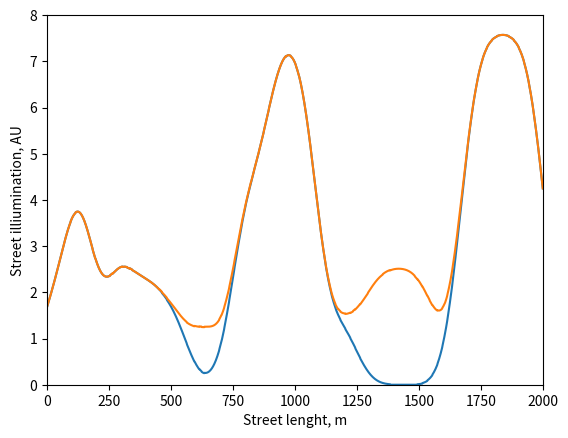

Write Python code to recreate this figure.
import numpy as np
import matplotlib.pyplot as plt

def single_lamp_light_distribution(road_length,number_of_points):  #  this function gets iliuminaion distribution of single light

    x = np.linspace(-road_length/2,road_length/2,number_of_points).astype(int)    
    distribution = 3**(-(x / 90)**2) 

    for i in range(len(distribution)):
        if distribution[i] < 0.01:
            distribution[i] = 0
    distribution = np.trim_zeros(distribution)
    plotis = int( (len(distribution) +1)/2)

    return distribution, plotis   

def all_lamp_light_distribution(distribution, plotis, number_of_points, non_working_street_lights, road_length): #  when given indexes with light that are not working we can calculate total illiumination of the street

    intensity = np.zeros(number_of_points)

    for i in range(int(road_length/20+1)):
        if i in non_working_street_lights:  #  skips if there are no light from street light 
            continue
        lamp_influence_start = i*20 - plotis 
        if lamp_influence_start < 0:
            corection = lamp_influence_start * (-1)  #  "corection" is needed that function wont calculate intensity before street starts. 
        else:
            corection = 0

        if i*20 + plotis  < number_of_points:   
            for y in distribution[corection:]:
                intensity[lamp_influence_start + corection] +=  y #  adds every light illiumination to total illiumination
                lamp_influence_start += 1 
        else:
            back_corection = number_of_points - (i*20 + plotis-1 )
            for y in distribution[corection:back_corection]:
                intensity[lamp_influence_start + corection] +=  y
                lamp_influence_start += 1 


    

    return intensity

def find_min_index(intensity, non_working_street_lights): #  simple findind first minimal intensity. But takes point only where lights are (every 20m)
    min = 8
    for i in non_working_street_lights:
        if intensity[i*20] < min:
            min = intensity[i*20]
            min_index = i
    return min_index

def plot_light_intensity(intensity,road_length,number_of_points):

    X = np.linspace(0,road_length,number_of_points).astype(int)
    plt.plot(X,intensity)
    plt.xlim(0, number_of_points)
    plt.xlabel("Street lenght, m")
    plt.ylabel("Street illiumination, AU")
    plt.ylim(0, 8)

def find_index_of_darkest_street_light(road_length, number_of_points,  non_working_street_lights):

    distribution, plotis = single_lamp_light_distribution(road_length,number_of_points)

    intensity = all_lamp_light_distribution(distribution, plotis, number_of_points, non_working_street_lights, road_length)

    min_index = find_min_index(intensity, non_working_street_lights)
    
    #plot_light_intensity(intensity)


    return min_index

def minimum_lapms_needed(non_working_street_lights, number_of_points, road_length):
    
    distribution, plotis = single_lamp_light_distribution(road_length,number_of_points)

    intensity = all_lamp_light_distribution(distribution, plotis, number_of_points, non_working_street_lights, road_length)

    to_light_up = []  #  for lights that we need to change
    non_working_dark = [] #  for calculations



    # what this function does: 
    # It takes concecutive lights that are broken and puts it in "non_working_dark". Then lights up light in the middle and checks if illiumination in that section now more then 1. 
    # If YES then it moves to another section.
    # If when light is lit up there are still spots with intensity smaler then 1, then it lights up 2 light, and if doens help then 3 lights and so on, until illiumination in that section is more then 1. 
    for i in non_working_street_lights:
        
        number_to_lightup = 1
        if intensity[i*20] < 1:
            non_working_dark.append(i)


        elif len(non_working_dark) > 0:
            
            light_it_up_index = int(len(non_working_dark)/(number_to_lightup+1)) 
            numbers = non_working_dark[light_it_up_index]
            

            while intensity[0:i*20].min() < 1:

                
                light_it_up_index = int(len(non_working_dark)/(number_to_lightup+1))
                
                numbers = non_working_dark[light_it_up_index]

                for y in range(1, number_to_lightup+1):
                    
                    numbers = non_working_dark[light_it_up_index * y]
                    non_working_street_lights.remove(numbers)
                    to_light_up.append(numbers)
                    intensity = all_lamp_light_distribution(distribution, plotis, number_of_points, non_working_street_lights, road_length)

                if intensity[0:i*20].min() < 1:
                    for y in range(1, number_to_lightup+1):
                        numbers = non_working_dark[light_it_up_index * y]
                        non_working_street_lights.append(numbers)
                        to_light_up.remove(numbers)
                        non_working_street_lights.sort()
                        

                number_to_lightup += 1
            
            non_working_dark = []
            intensity = all_lamp_light_distribution(distribution, plotis, number_of_points, non_working_street_lights, road_length)
            #plot_light_intensity(intensity)

    to_light_up.sort()

    return  to_light_up, intensity

road_length = 2000
number_of_points = road_length + 1
non_working_street_lights = [ 1, 2, 3, 5, 9, 10, 11, 12,  13, 16, 17, 18, 20, 21, 23, 24, 25, 27, 28, 29, 30, 31, 32, 33, 34, 35, 36, 37, 38, 42, 43, 55, 56, 57, 58, 59, 61, 62, 63, 64, 65, 66, 67, 68, 69, 70, 71, 72, 73, 74, 75, 76, 77, 78, 79, 80, 81, 82, 83]
distribution, plotis = single_lamp_light_distribution(road_length,number_of_points)

old_intensity = all_lamp_light_distribution(distribution, plotis, number_of_points, non_working_street_lights, road_length)

min_index = find_index_of_darkest_street_light(road_length, number_of_points,  non_working_street_lights)

print(f"Minimal light iliumination is at {min_index} street lamp, and need to be replaced")

nr_to_light_up, new_intensity =  minimum_lapms_needed(non_working_street_lights, number_of_points, road_length)

print(f"Minimum amount of street lapms to be replaced: {len(nr_to_light_up)} \nIndexes of those lamps are: {nr_to_light_up}\n\n")

print("Street illiumination distribution before changing lamps:")

plot_light_intensity(old_intensity, road_length, number_of_points)
plt.show()
print("Street illiumination distribution after changing lamps:")
plot_light_intensity(new_intensity, road_length, number_of_points)